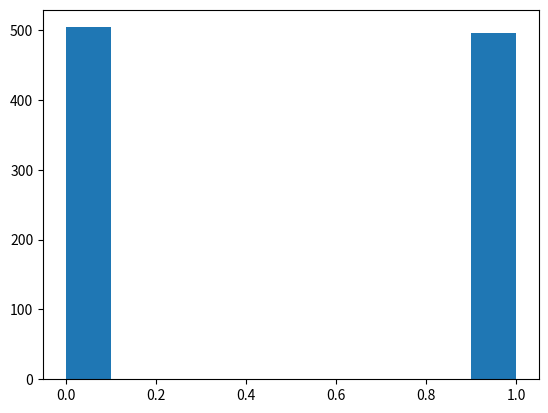
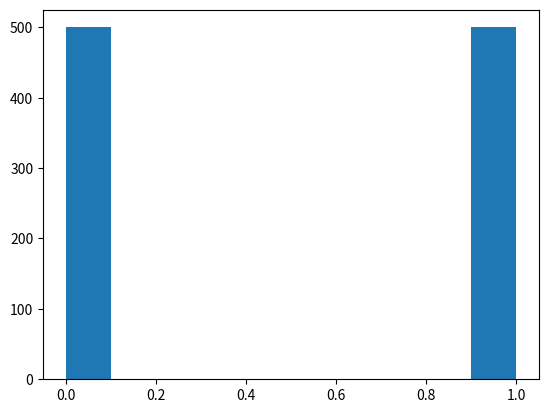
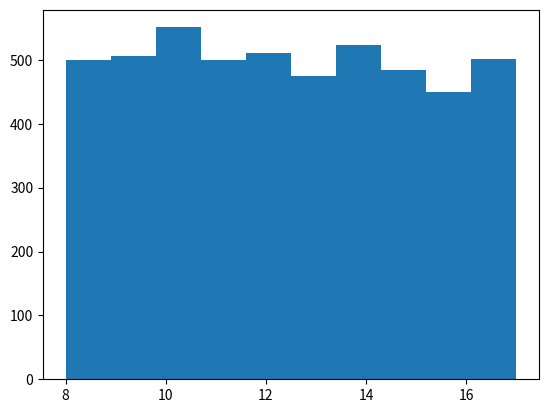
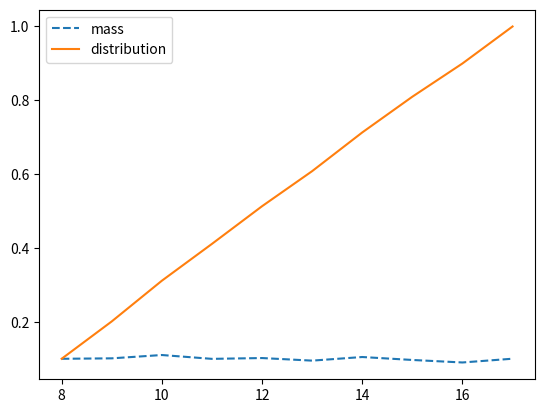
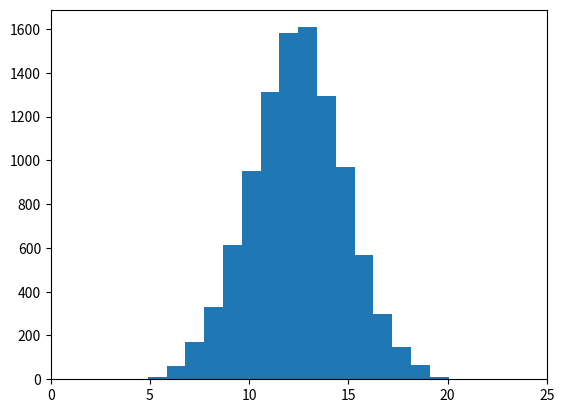
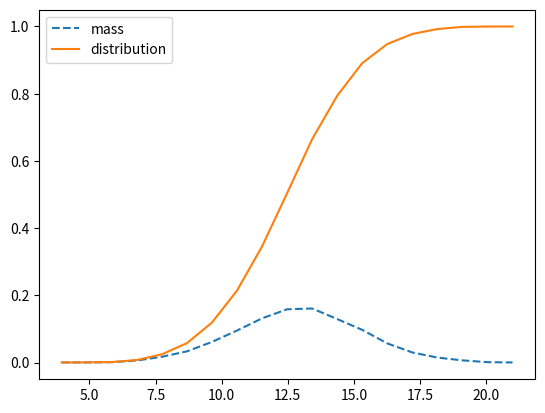
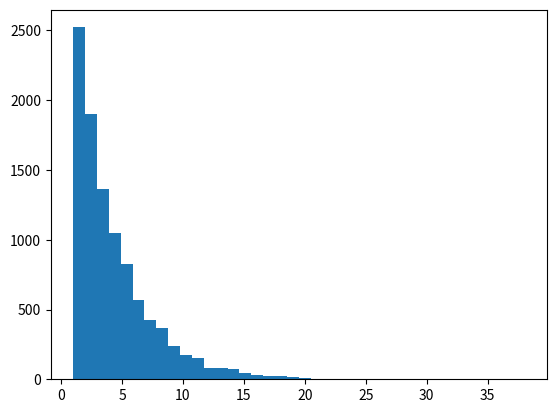
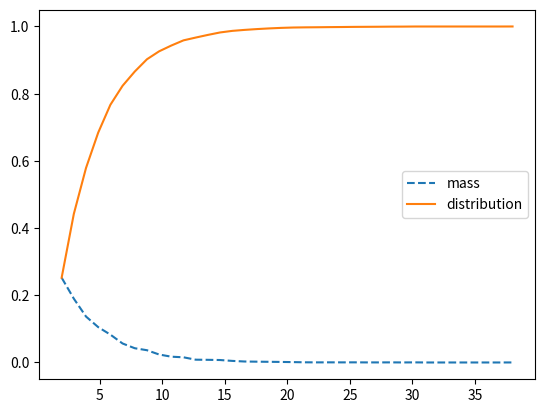
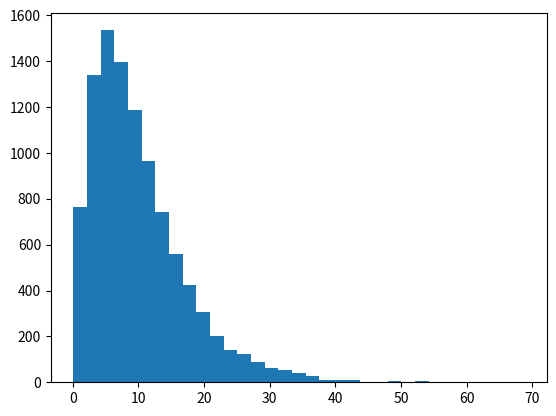
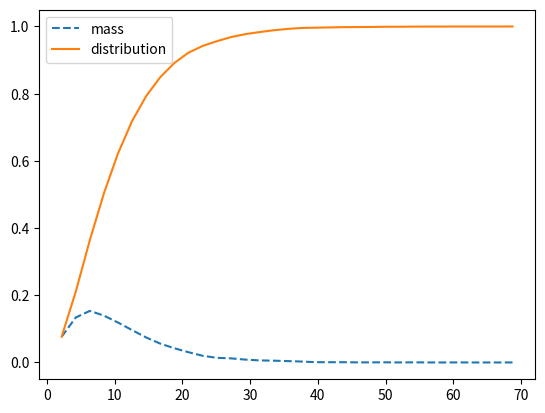
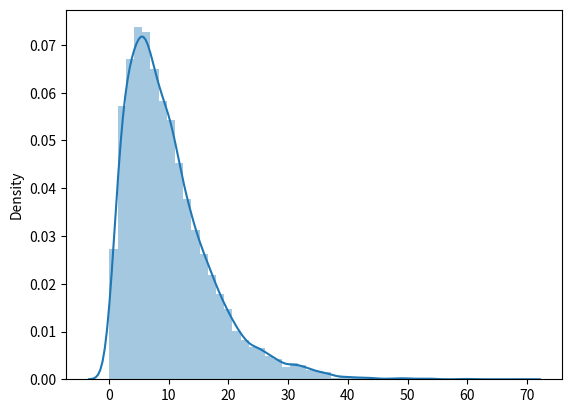

These figures' Python source, in order:
import numpy as np             # cálculo numérico
import scipy.stats as st       # estadística

import matplotlib.pyplot as plt  # graficación
import seaborn as sns            # graficación

import warnings
warnings.filterwarnings('ignore')

np.random.seed(14927)

# Generar una muestra de una variable Bernoulli Ber(0.5)
# de tamaño N = 1000

N = 1000
p = 0.5
sample = np.random.choice(2, p=[1-p,p], size=N)

sample.shape

sample[:36]

plt.figure()
plt.hist(sample)
plt.show()

(sample==0).sum() / N

(sample==1).sum() / N



# Otra forma

N = 1000
p = 0.5
sample2 = st.bernoulli.rvs(p, size=N)

plt.figure()
plt.hist(sample2)
plt.show()

print((sample2==0).sum())
print((sample2==1).sum())

# Generar una muestra de una variable Uniforme U[a,b]
# de tamaño N = 5000

N = 5000
a = 8
b = 18
sample = a + np.random.choice(b-a, size=N)

sample.shape

print(sample.min())
print(sample.max())

bns = sample.max() - sample.min() + 1
plt.figure()
plt.hist(sample, bins=bns)
plt.show()

bins = np.arange(sample.min(), sample.max()+2)
bins

x, y = np.histogram(sample, bins=bins)

print(x.shape, y.shape)

plt.figure()
plt.plot(y[:-1], x/N, '--', label='mass')
plt.plot(y[:-1], x.cumsum()/N, '-', label='distribution')
plt.legend()
plt.show()

# imprimiendo el valor exacto de la probabilidad para cada x
for i in range(sample.min(), sample.max()+1):
    print(i, (sample==i).sum() / N)

# Generar una muestra de una variable Binomial Bin(k, p)
# de tamaño N = 10000

N = 10000
k = 25
p = 0.5
sample = np.random.binomial(k, p=p, size=N)

sample.shape

sample[:44]

bns = sample.max() - sample.min() + 1
plt.figure()
plt.hist(sample, bins=bns)
plt.xlim([0,k])
plt.show()

bins = np.arange(sample.min(), sample.max()+1)
x, y = np.histogram(sample, bins=bns)

plt.figure()
plt.plot(y[1:], x/N, '--', label='mass')
plt.plot(y[1:], x.cumsum()/N, '-', label='distribution')
plt.legend()
plt.show()

# imprimiendo el valor de probabilidad para cada x
for i in range(0, k+1):
    print(i, (sample==i).sum() / N)

sample.mean()    #media teórica

k*p              #media empírica

error = np.abs(sample.mean() - k*p) / (k*p)
print(error)
print('error = {}%'.format(error * 100))



# Generar una muestra de una variable Binomial Bin(k, p)
# de tamaño N = 10000

N = 10000
p = 0.25
sample = np.random.geometric(p=p, size=N)

sample.shape

sample[:44]

bns = sample.max() - sample.min() + 1
plt.figure()
plt.hist(sample, bins=bns)
plt.show()

bins = np.arange(sample.min(), sample.max()+1)
x, y = np.histogram(sample, bins=bns)

plt.figure()
plt.plot(y[1:], x/N, '--', label='mass')
plt.plot(y[1:], x.cumsum()/N, '-', label='distribution')
plt.legend()
plt.show()

# imprimiendo los valores de probabilidad
for i in range(1, sample.max()+1):
    print(i, (sample==i).sum() / N)

sample.mean()   #media teórica

1/p             #media empírica

error = np.abs(sample.mean() - 1/p) * p
print(error)
print('error = {}%'.format(error * 100))



# Generar una muestra de una variable gaussiana N(mu, sigma)
# de tamaño N = 10000

N = 10000
a = 2      # parámetro de forma
b = 5      # parámetro de localización
sample = np.random.gamma(a, b, size=N)

sample.shape

sample[:44]

bns = int(3.3*(1 + np.log(N)))
print(bns)
plt.figure()
plt.hist(sample, bins=bns)
plt.show()

x, y = np.histogram(sample, bins=bns)

plt.figure()
plt.plot(y[1:], x/N, '--', label='mass')
plt.plot(y[1:], x.cumsum()/N, '-', label='distribution')
plt.legend()
plt.show()

# densidad aproximada
plt.figure()
sns.distplot(sample, kde=True)
plt.show()

